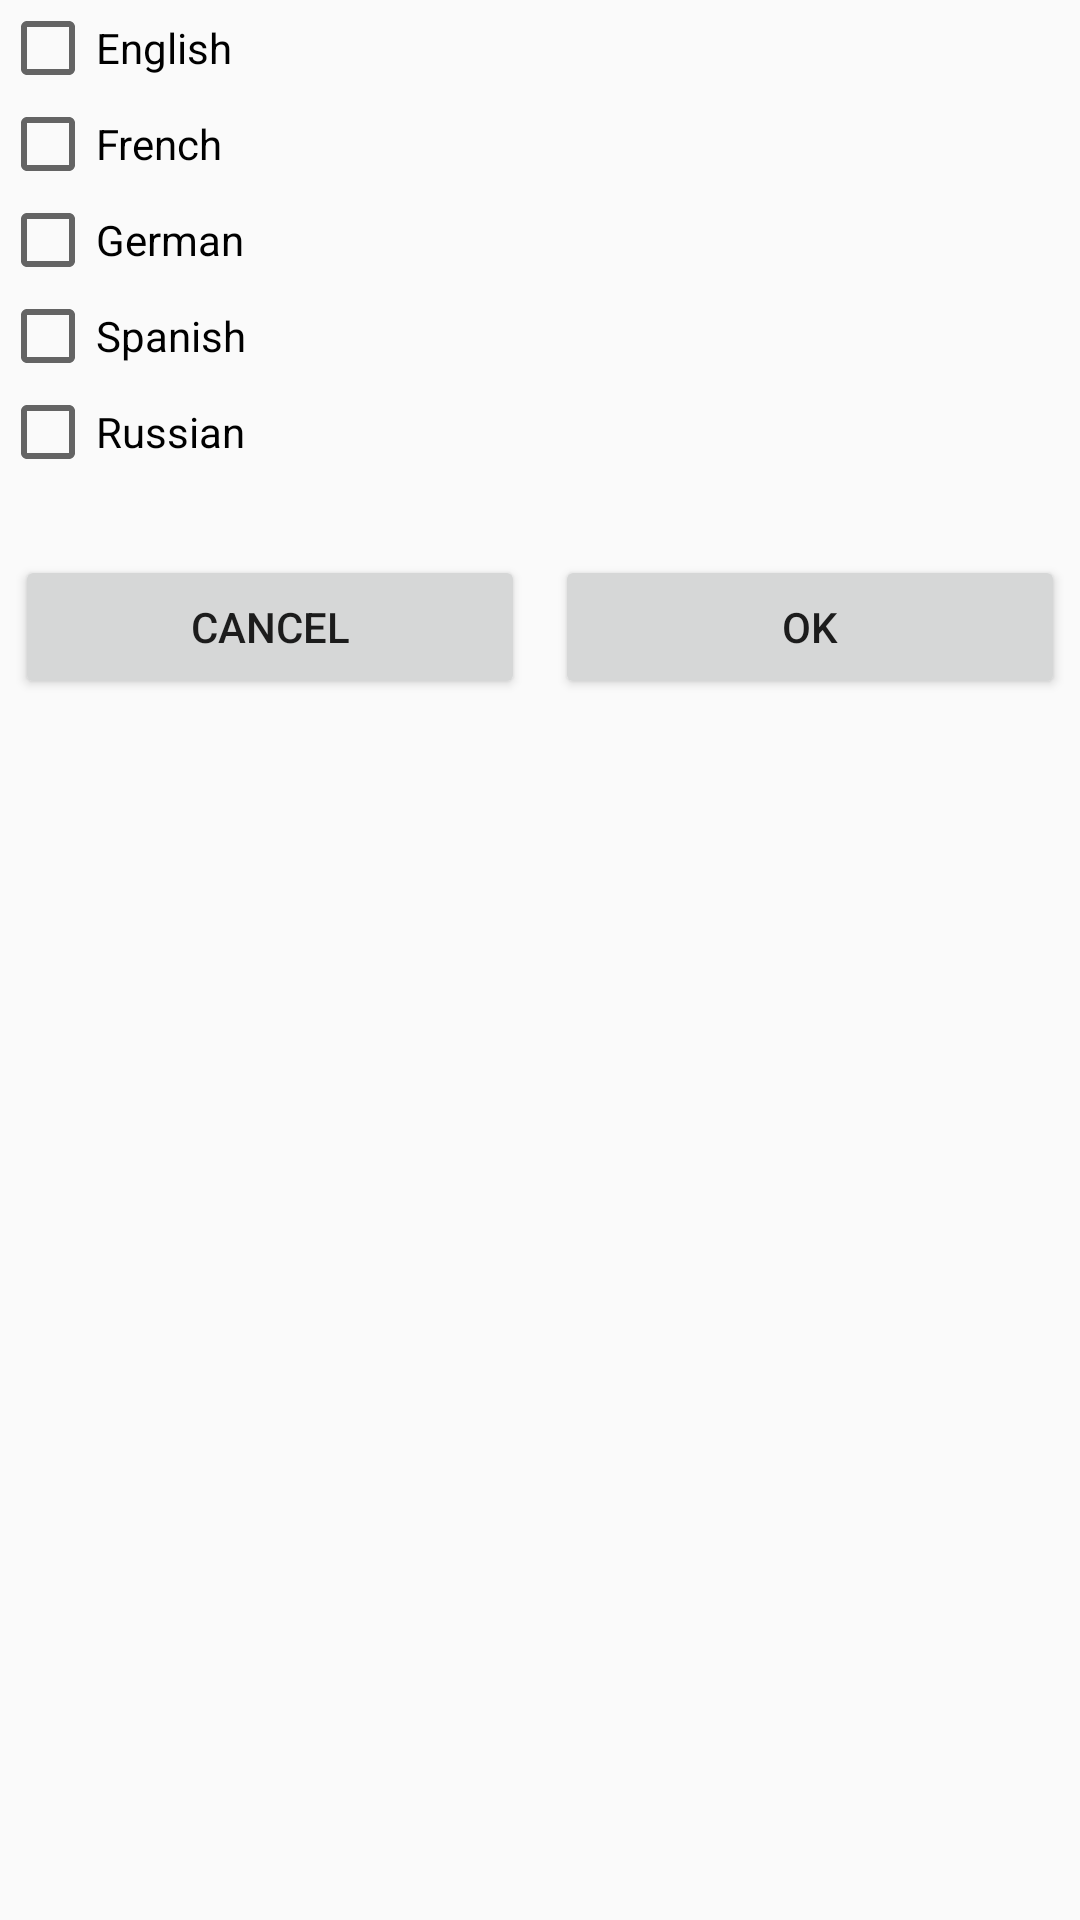

Produce the Android XML layout that renders to this screen, including the resource entries it uses.
<!-- AndroidManifest.xml: application theme Theme -->
<!-- res/layout/languages.xml -->
<?xml version="1.0" encoding="utf-8"?>
<LinearLayout xmlns:android="http://schemas.android.com/apk/res/android"
    android:orientation="vertical"
    android:id="@+id/linear_layout"
    android:layout_width="match_parent"
    android:layout_height="wrap_content">

    <CheckBox
        android:layout_width="match_parent"
        android:layout_height="wrap_content"
        android:text="English"
        android:id="@+id/english" />

    <CheckBox
        android:layout_width="match_parent"
        android:layout_height="wrap_content"
        android:text="French"
        android:id="@+id/france" />

    <CheckBox
        android:layout_width="match_parent"
        android:layout_height="wrap_content"
        android:text="German"
        android:id="@+id/german"
        android:layout_gravity="center_horizontal" />

    <CheckBox
        android:layout_width="match_parent"
        android:layout_height="wrap_content"
        android:text="Spanish"
        android:id="@+id/spanish"
        android:layout_gravity="center_horizontal" />

    <CheckBox
        android:layout_width="match_parent"
        android:layout_height="wrap_content"
        android:text="Russian"
        android:id="@+id/rocha"
        android:layout_gravity="center_horizontal" />

    <LinearLayout
        android:orientation="horizontal"
        android:layout_marginTop="20dp"
        android:layout_width="match_parent"
        android:layout_height="wrap_content"
        android:layout_gravity="center_horizontal">

        <Button
            android:layout_width="wrap_content"
            android:layout_height="wrap_content"
            android:text="Cancel"
            android:layout_margin="5dp"
            android:layout_weight="1"
            android:id="@+id/cancel" />

        <Button
            android:layout_width="wrap_content"
            android:layout_height="wrap_content"
            android:text="OK"
            android:layout_margin="5dp"
            android:layout_weight="1"
            android:id="@+id/ok" />
    </LinearLayout>

</LinearLayout>
<!-- resources referenced by this layout -->
<resources>
  <style name="Theme" parent="Theme.AppCompat.Light.NoActionBar">
  
      </style>
</resources>
